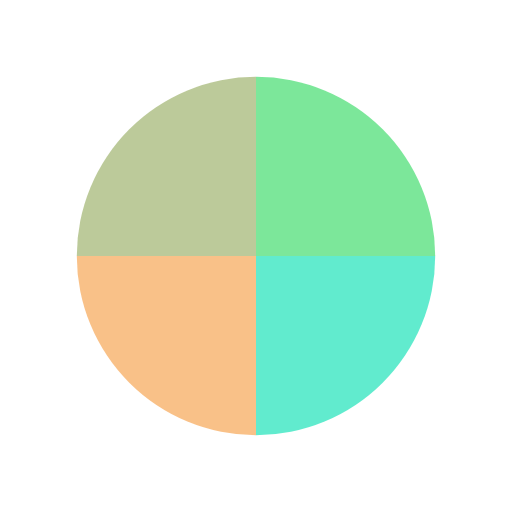
t = 0.00 s
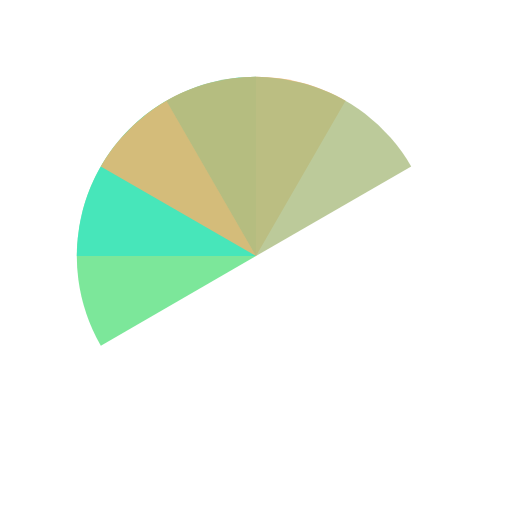
t = 0.51 s
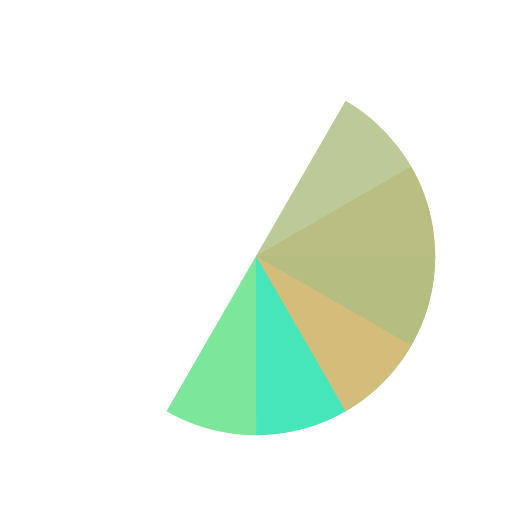
t = 1.01 s
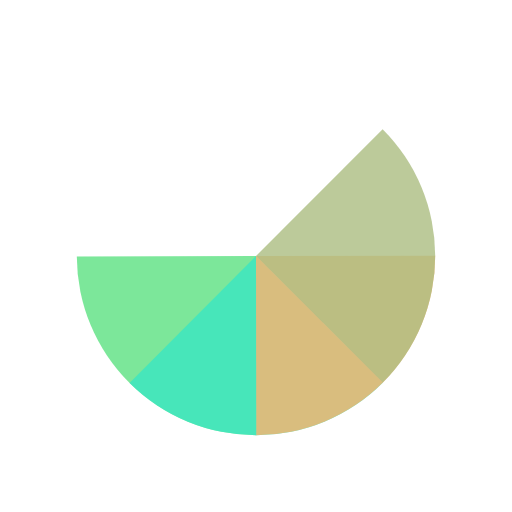
t = 1.14 s
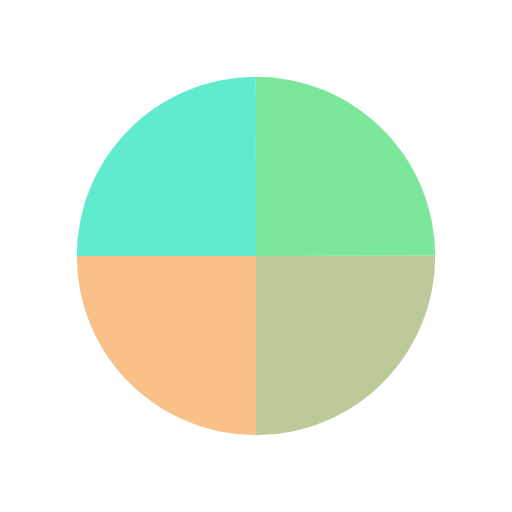
t = 1.52 s
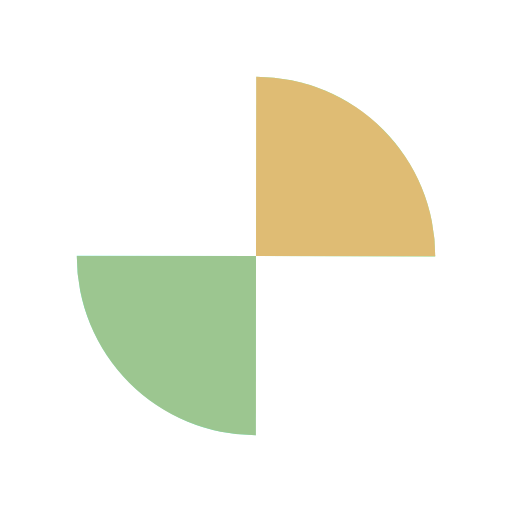
t = 2.27 s

The animated SVG that drew these frames (rendered in a browser with its animation timeline set to each time). Animation: 4 SMIL elements (animateTransform=4); one cycle of 3.03 s, repeats indefinitely.

<svg xmlns="http://www.w3.org/2000/svg" viewBox="0 0 100 100" preserveAspectRatio="xMidYMid" width="200" height="200" style="shape-rendering: auto; display: block; background: rgba(255, 255, 255, 0.5);" xmlns:xlink="http://www.w3.org/1999/xlink"><g><g transform="translate(50 50)">
  <g transform="scale(0.7)">
    <g transform="translate(-50 -50)">
      <g>
        <animateTransform dur="0.7575757575757576s" keyTimes="0;1" values="0 50 50;360 50 50" repeatCount="indefinite" type="rotate" attributeName="transform"></animateTransform>
        <path d="M50 50L50 0A50 50 0 0 1 100 50Z" fill="#5be181" fill-opacity="0.8"></path>
      </g>
      <g>
        <animateTransform dur="1.0101010101010102s" keyTimes="0;1" values="0 50 50;360 50 50" repeatCount="indefinite" type="rotate" attributeName="transform"></animateTransform>
        <path transform="rotate(90 50 50)" d="M50 50L50 0A50 50 0 0 1 100 50Z" fill="#3ae6c2" fill-opacity="0.8"></path>
      </g>
      <g>
        <animateTransform dur="1.5151515151515151s" keyTimes="0;1" values="0 50 50;360 50 50" repeatCount="indefinite" type="rotate" attributeName="transform"></animateTransform>
        <path transform="rotate(180 50 50)" d="M50 50L50 0A50 50 0 0 1 100 50Z" fill="#f8b26a" fill-opacity="0.8"></path>
      </g>
      <g>
        <animateTransform dur="3.0303030303030303s" keyTimes="0;1" values="0 50 50;360 50 50" repeatCount="indefinite" type="rotate" attributeName="transform"></animateTransform>
        <path transform="rotate(270 50 50)" d="M50 50L50 0A50 50 0 0 1 100 50Z" fill="#abbd81" fill-opacity="0.8"></path>
      </g>
    </g>
  </g>
</g><g></g></g><!-- [ldio] generated by https://loading.io --></svg>